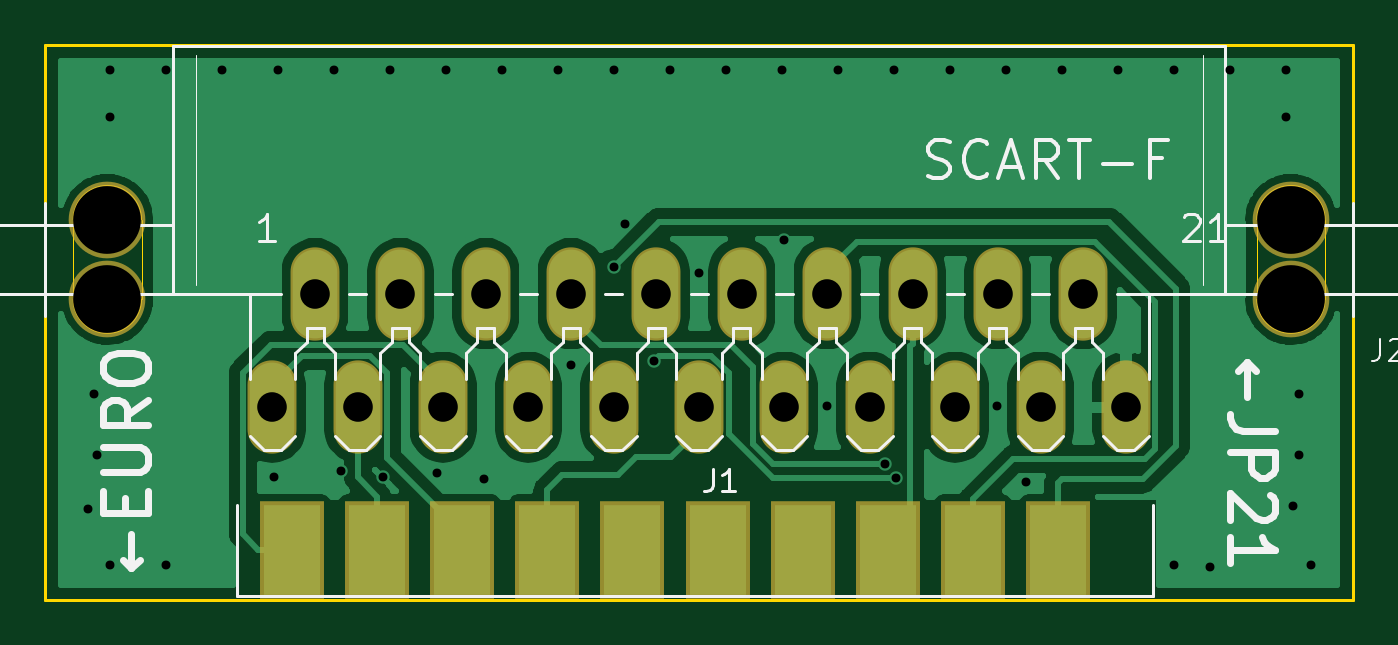
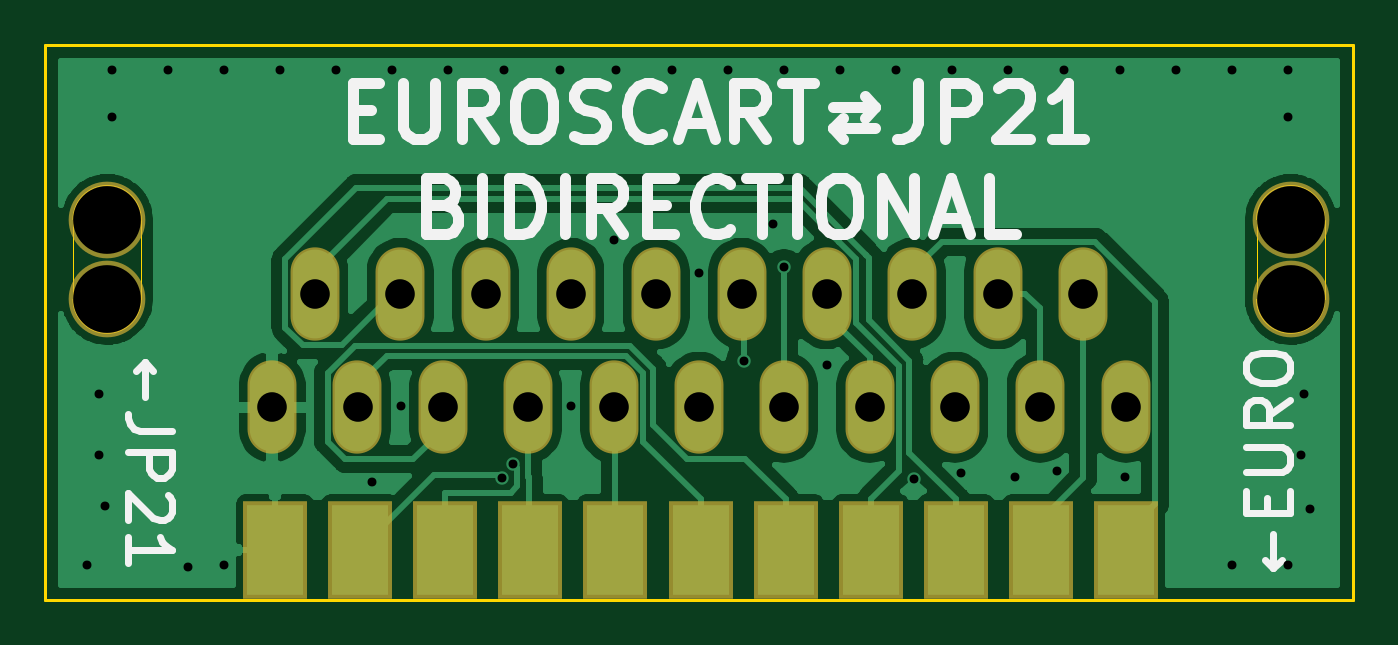
Circuit board: 8 layer files. Board 58.4 x 24.8 mm.
- bottom_copper: JP21F_to_EUROM-B_Cu.gbl (52483 bytes)
- bottom_mask: JP21F_to_EUROM-B_Mask.gbs (1491 bytes)
- bottom_silk: JP21F_to_EUROM-B_SilkS.gbo (9195 bytes)
- outline: JP21F_to_EUROM-Edge_Cuts.gm1 (1244 bytes)
- top_copper: JP21F_to_EUROM-F_Cu.gtl (53018 bytes)
- top_mask: JP21F_to_EUROM-F_Mask.gts (1466 bytes)
- top_silk: JP21F_to_EUROM-F_SilkS.gto (12879 bytes)
- drill: JP21F_to_EUROM.drl (1482 bytes)

=== bottom_copper: JP21F_to_EUROM-B_Cu.gbl (52483 bytes, source omitted) ===
=== bottom_mask: JP21F_to_EUROM-B_Mask.gbs ===
G04 #@! TF.GenerationSoftware,KiCad,Pcbnew,(5.1.0)-1*
G04 #@! TF.CreationDate,2019-08-12T13:57:42-04:00*
G04 #@! TF.ProjectId,JP21F_to_EUROM,4a503231-465f-4746-9f5f-4555524f4d2e,rev?*
G04 #@! TF.SameCoordinates,Original*
G04 #@! TF.FileFunction,Soldermask,Bot*
G04 #@! TF.FilePolarity,Negative*
%FSLAX46Y46*%
G04 Gerber Fmt 4.6, Leading zero omitted, Abs format (unit mm)*
G04 Created by KiCad (PCBNEW (5.1.0)-1) date 2019-08-12 13:57:42*
%MOMM*%
%LPD*%
G04 APERTURE LIST*
%ADD10R,2.900000X4.400000*%
%ADD11O,2.184400X4.165600*%
%ADD12C,3.422600*%
G04 APERTURE END LIST*
D10*
X114725000Y-91840501D03*
X118525000Y-91840501D03*
X122325000Y-91840501D03*
X126125000Y-91840501D03*
X129925000Y-91840501D03*
X133725000Y-91840501D03*
X137525000Y-91840501D03*
X141325000Y-91840501D03*
X145125000Y-91840501D03*
X148925000Y-91840501D03*
X152725000Y-91840501D03*
D11*
X114750000Y-85480000D03*
X116655000Y-80400000D03*
X118560000Y-85480000D03*
X120465000Y-80400000D03*
X122370000Y-85480000D03*
X124275000Y-80400000D03*
X126180000Y-85480000D03*
X128085000Y-80400000D03*
X129990000Y-85480000D03*
X131895000Y-80400000D03*
X133800000Y-85480000D03*
X135705000Y-80400000D03*
X137610000Y-85480000D03*
X139515000Y-80400000D03*
X141420000Y-85480000D03*
X143325000Y-80400000D03*
X145230000Y-85480000D03*
X147135000Y-80400000D03*
X149040000Y-85480000D03*
X150945000Y-80400000D03*
X152850000Y-85480000D03*
D12*
X107384000Y-80654000D03*
X107384000Y-77098000D03*
X160216000Y-80654000D03*
X160216000Y-77098000D03*
M02*

=== bottom_silk: JP21F_to_EUROM-B_SilkS.gbo (9195 bytes, source omitted) ===
=== outline: JP21F_to_EUROM-Edge_Cuts.gm1 ===
G04 #@! TF.GenerationSoftware,KiCad,Pcbnew,(5.1.0)-1*
G04 #@! TF.CreationDate,2019-08-12T13:57:42-04:00*
G04 #@! TF.ProjectId,JP21F_to_EUROM,4a503231-465f-4746-9f5f-4555524f4d2e,rev?*
G04 #@! TF.SameCoordinates,Original*
G04 #@! TF.FileFunction,Profile,NP*
%FSLAX46Y46*%
G04 Gerber Fmt 4.6, Leading zero omitted, Abs format (unit mm)*
G04 Created by KiCad (PCBNEW (5.1.0)-1) date 2019-08-12 13:57:42*
%MOMM*%
%LPD*%
G04 APERTURE LIST*
%ADD10C,0.150000*%
%ADD11C,0.002400*%
%ADD12C,0.050000*%
G04 APERTURE END LIST*
D10*
X163000000Y-69300000D02*
X104600000Y-69300000D01*
X163000000Y-94100000D02*
X163000000Y-69300000D01*
X104600000Y-94100000D02*
X163000000Y-94100000D01*
X104600000Y-69300000D02*
X104600000Y-94100000D01*
D11*
X108908000Y-77098000D02*
X108908000Y-80654000D01*
D12*
X105860000Y-77098000D02*
G75*
G02X108908000Y-77098000I1524000J0D01*
G01*
X105860000Y-80653998D02*
G75*
G03X108908000Y-80654000I1524000J-1D01*
G01*
D11*
X105860000Y-80654000D02*
X105860000Y-77098000D01*
X161740000Y-77098000D02*
X161740000Y-80654000D01*
D12*
X158692000Y-77098000D02*
G75*
G02X161740000Y-77098000I1524000J0D01*
G01*
X158692000Y-80653998D02*
G75*
G03X161740000Y-80654000I1524000J-1D01*
G01*
D11*
X158692000Y-80654000D02*
X158692000Y-77098000D01*
M02*

=== top_copper: JP21F_to_EUROM-F_Cu.gtl (53018 bytes, source omitted) ===
=== top_mask: JP21F_to_EUROM-F_Mask.gts ===
G04 #@! TF.GenerationSoftware,KiCad,Pcbnew,(5.1.0)-1*
G04 #@! TF.CreationDate,2019-08-12T13:57:41-04:00*
G04 #@! TF.ProjectId,JP21F_to_EUROM,4a503231-465f-4746-9f5f-4555524f4d2e,rev?*
G04 #@! TF.SameCoordinates,Original*
G04 #@! TF.FileFunction,Soldermask,Top*
G04 #@! TF.FilePolarity,Negative*
%FSLAX46Y46*%
G04 Gerber Fmt 4.6, Leading zero omitted, Abs format (unit mm)*
G04 Created by KiCad (PCBNEW (5.1.0)-1) date 2019-08-12 13:57:41*
%MOMM*%
%LPD*%
G04 APERTURE LIST*
%ADD10R,2.900000X4.400000*%
%ADD11O,2.184400X4.165600*%
%ADD12C,3.422600*%
G04 APERTURE END LIST*
D10*
X115625000Y-91840501D03*
X119425000Y-91840501D03*
X123225000Y-91840501D03*
X127025000Y-91840501D03*
X130825000Y-91840501D03*
X134625000Y-91840501D03*
X138425000Y-91840501D03*
X142225000Y-91840501D03*
X146025000Y-91840501D03*
X149825000Y-91840501D03*
D11*
X114750000Y-85480000D03*
X116655000Y-80400000D03*
X118560000Y-85480000D03*
X120465000Y-80400000D03*
X122370000Y-85480000D03*
X124275000Y-80400000D03*
X126180000Y-85480000D03*
X128085000Y-80400000D03*
X129990000Y-85480000D03*
X131895000Y-80400000D03*
X133800000Y-85480000D03*
X135705000Y-80400000D03*
X137610000Y-85480000D03*
X139515000Y-80400000D03*
X141420000Y-85480000D03*
X143325000Y-80400000D03*
X145230000Y-85480000D03*
X147135000Y-80400000D03*
X149040000Y-85480000D03*
X150945000Y-80400000D03*
X152850000Y-85480000D03*
D12*
X107384000Y-80654000D03*
X107384000Y-77098000D03*
X160216000Y-80654000D03*
X160216000Y-77098000D03*
M02*

=== top_silk: JP21F_to_EUROM-F_SilkS.gto (12879 bytes, source omitted) ===
=== drill: JP21F_to_EUROM.drl ===
M48
; DRILL file {KiCad (5.1.0)-1} date 8/12/2019 1:57:44 PM
; FORMAT={-:-/ absolute / inch / decimal}
; #@! TF.CreationDate,2019-08-12T13:57:44-04:00
; #@! TF.GenerationSoftware,Kicad,Pcbnew,(5.1.0)-1
FMAT,2
INCH
T1C0.0157
T2C0.0520
T3C0.1190
%
G90
G05
T1
X4.1929Y-3.5433
X4.2047Y-3.3425
X4.2087Y-3.4488
X4.2323Y-2.7717
X4.2323Y-2.8543
X4.2323Y-3.6417
X4.3307Y-2.7717
X4.3307Y-3.6417
X4.4291Y-2.7717
X4.5197Y-3.4882
X4.5276Y-2.7717
X4.626Y-2.7717
X4.6378Y-3.4764
X4.7126Y-3.4882
X4.7244Y-2.7717
X4.8071Y-3.4803
X4.8228Y-2.7717
X4.8898Y-3.4921
X4.9213Y-2.7717
X5.0197Y-2.7717
X5.0433Y-3.2913
X5.1181Y-2.7717
X5.1181Y-3.1181
X5.1378Y-3.0433
X5.189Y-3.2835
X5.2165Y-2.7717
X5.2677Y-3.1299
X5.315Y-2.7717
X5.4134Y-2.7717
X5.4173Y-3.0709
X5.4921Y-3.3622
X5.5118Y-2.7717
X5.5945Y-3.4646
X5.6102Y-2.7717
X5.6132Y-3.4899
X5.7087Y-2.7717
X5.7913Y-3.3622
X5.8071Y-2.7717
X5.8425Y-3.4961
X5.9055Y-2.7717
X6.0039Y-2.7717
X6.1024Y-2.7717
X6.1024Y-3.6417
X6.1654Y-3.6457
X6.2008Y-2.7717
X6.2992Y-2.7717
X6.2992Y-2.8543
X6.311Y-3.5394
X6.3228Y-3.3425
X6.3228Y-3.4488
X6.3425Y-3.6417
T2
X4.5177Y-3.3654
X4.5927Y-3.1654
X4.6677Y-3.3654
X4.7427Y-3.1654
X4.8177Y-3.3654
X4.8927Y-3.1654
X4.9677Y-3.3654
X5.0427Y-3.1654
X5.1177Y-3.3654
X5.1927Y-3.1654
X5.2677Y-3.3654
X5.3427Y-3.1654
X5.4177Y-3.3654
X5.4927Y-3.1654
X5.5677Y-3.3654
X5.6427Y-3.1654
X5.7177Y-3.3654
X5.7927Y-3.1654
X5.8677Y-3.3654
X5.9427Y-3.1654
X6.0177Y-3.3654
T3
X4.2277Y-3.0354
X4.2277Y-3.1754
X6.3077Y-3.0354
X6.3077Y-3.1754
T0
M30

